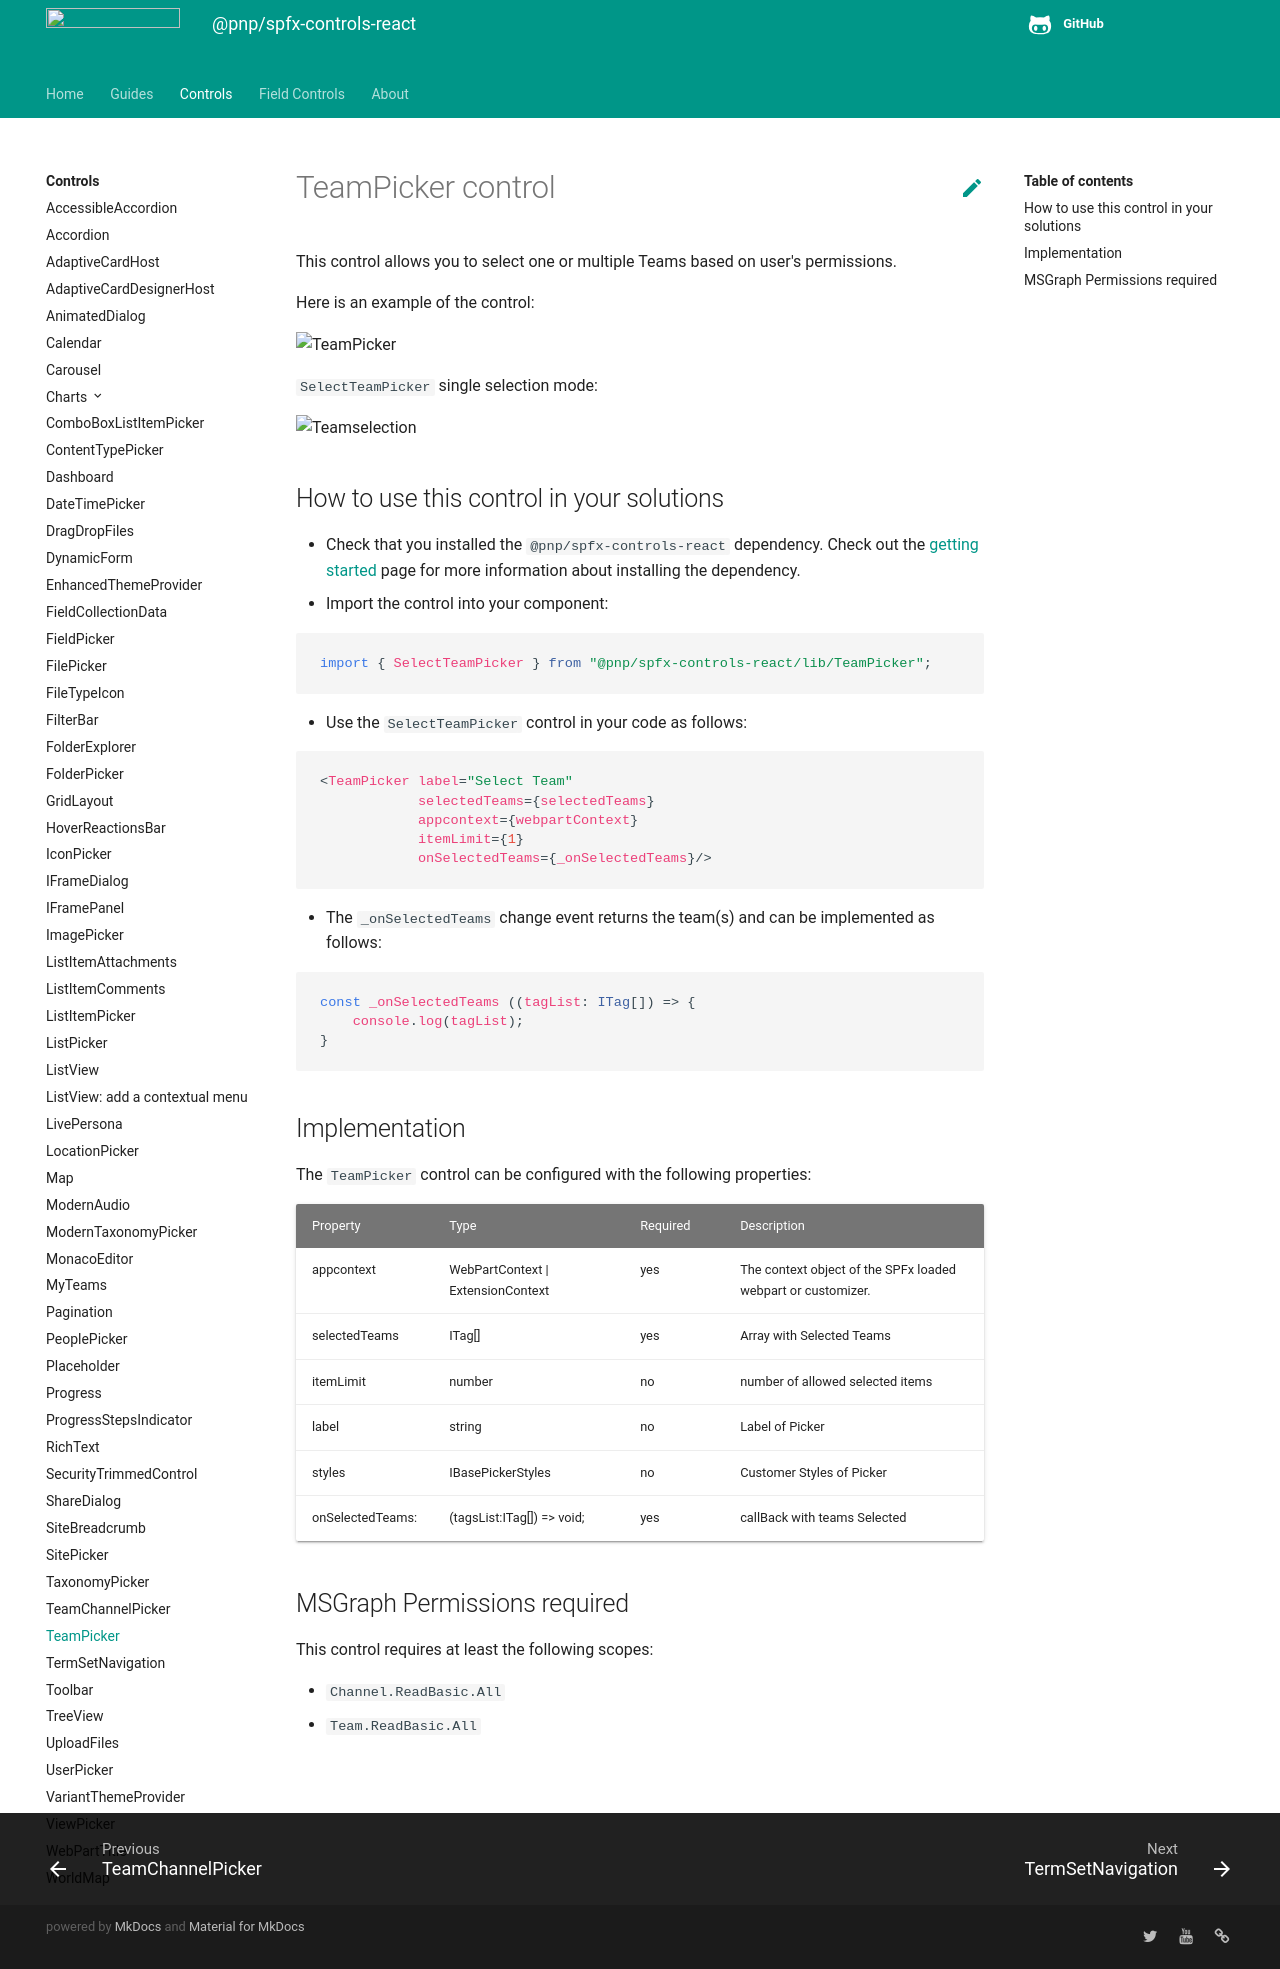

repository: pnp/sp-dev-fx-controls-react · page: controls/TeamPicker/index.html · generator: mkdocs

# TeamPicker control

This control allows you to select one or multiple Teams based on user's permissions.

Here is an example of the control:

![TeamPicker](../assets/SelectTeamPicker.gif)

`SelectTeamPicker` single selection mode:

![Teamselection](../assets/SelectTeamPicker_select.png)

## How to use this control in your solutions

- Check that you installed the `@pnp/spfx-controls-react` dependency. Check out the [getting started](../../#getting-started) page for more information about installing the dependency.
- Import the control into your component:

```TypeScript
import { SelectTeamPicker } from "@pnp/spfx-controls-react/lib/TeamPicker";
```

- Use the `SelectTeamPicker` control in your code as follows:

```TypeScript
<TeamPicker label="Select Team"
            selectedTeams={selectedTeams}
            appcontext={webpartContext}
            itemLimit={1}
            onSelectedTeams={_onSelectedTeams}/>
```

- The `_onSelectedTeams` change event returns the team(s) and can be implemented as follows:

```TypeScript
const _onSelectedTeams ((tagList: ITag[]) => {
    console.log(tagList);
}
```

## Implementation

The `TeamPicker` control can be configured with the following properties:

| Property         | Type                               | Required | Description                                                  |
| ---------------- | ---------------------------------- | -------- | ------------------------------------------------------------ |
| appcontext       | WebPartContext \| ExtensionContext | yes      | The context object of the SPFx loaded webpart or customizer. |
| selectedTeams    | ITag[]                             | yes      | Array with Selected Teams                                    |
| itemLimit        | number                             | no       | number of allowed selected items                             |
| label            | string                             | no       | Label of Picker                                              |
| styles           | IBasePickerStyles                  | no       | Customer Styles of Picker                                    |
| onSelectedTeams: | (tagsList:ITag[]) => void;         | yes      | callBack with teams Selected                                 |

## MSGraph Permissions required

This control requires at least the following scopes:

- `Channel.ReadBasic.All`
- `Team.ReadBasic.All`
